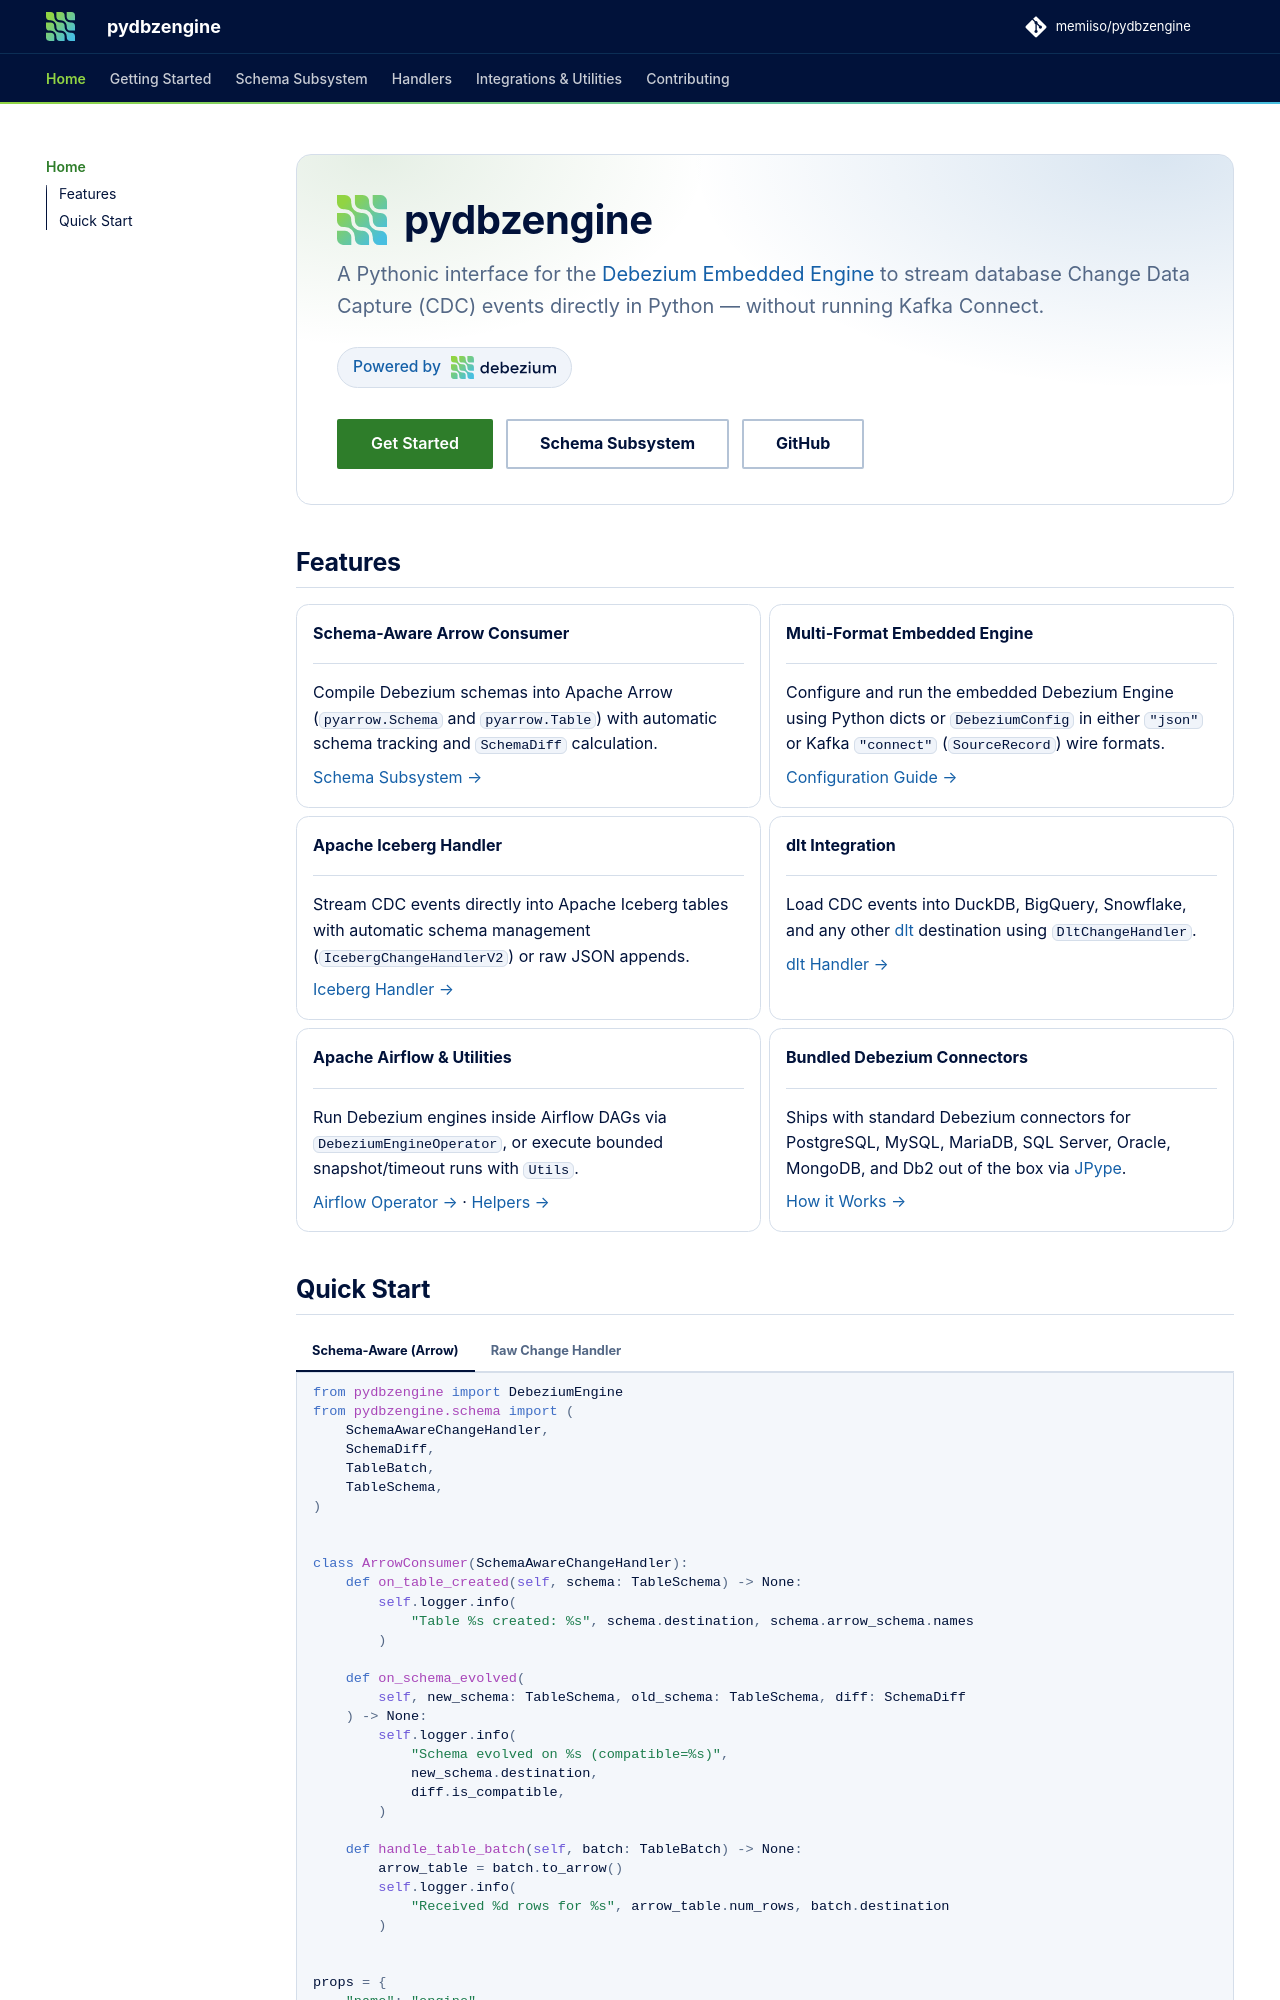

repository: memiiso/pydbzengine · page: index.html · generator: mkdocs

<div class="dbz-hero" markdown>

<div class="dbz-hero__brand" markdown>
![Debezium](assets/debezium-icon.svg){ .dbz-hero__icon }

# pydbzengine { .dbz-hero__title }
</div>

<p class="dbz-hero__subtitle">
  A Pythonic interface for the
  <a href="https://debezium.io/documentation/reference/stable/development/engine.html">Debezium Embedded Engine</a>
  to stream database Change Data Capture (CDC) events directly in Python — without running Kafka Connect.
</p>

<a class="dbz-powered-by" href="https://debezium.io" target="_blank" rel="noopener">
  <span>Powered by</span>
  ![Debezium](assets/debezium-logo-dark.svg#only-light)
  ![Debezium](assets/debezium-logo-white.svg#only-dark)
</a>

<div class="dbz-hero__actions" markdown>
[Get Started](installation.md){ .md-button .md-button--primary }
[Schema Subsystem](schema/index.md){ .md-button }
[GitHub](https://github.com/memiiso/pydbzengine){ .md-button }
</div>

</div>

## Features

<div class="grid cards" markdown>

-   **Schema-Aware Arrow Consumer**

    ---

    Compile Debezium schemas into Apache Arrow (`pyarrow.Schema` and `pyarrow.Table`) with automatic schema tracking and `SchemaDiff` calculation.

    [Schema Subsystem →](schema/index.md)

-   **Multi-Format Embedded Engine**

    ---

    Configure and run the embedded Debezium Engine using Python dicts or `DebeziumConfig` in either `"json"` or Kafka `"connect"` (`SourceRecord`) wire formats.

    [Configuration Guide →](configuration.md)

-   **Apache Iceberg Handler**

    ---

    Stream CDC events directly into Apache Iceberg tables with automatic schema management (`IcebergChangeHandlerV2`) or raw JSON appends.

    [Iceberg Handler →](handlers/iceberg.md)

-   **dlt Integration**

    ---

    Load CDC events into DuckDB, BigQuery, Snowflake, and any other [dlt](https://dlthub.com/) destination using `DltChangeHandler`.

    [dlt Handler →](handlers/dlt.md)

-   **Apache Airflow & Utilities**

    ---

    Run Debezium engines inside Airflow DAGs via `DebeziumEngineOperator`, or execute bounded snapshot/timeout runs with `Utils`.

    [Airflow Operator →](airflow.md) · [Helpers →](helpers.md)

-   **Bundled Debezium Connectors**

    ---

    Ships with standard Debezium connectors for PostgreSQL, MySQL, MariaDB, SQL Server, Oracle, MongoDB, and Db2 out of the box via [JPype](https://jpype.readthedocs.io/en/stable/).

    [How it Works →](how-it-works.md)

</div>
